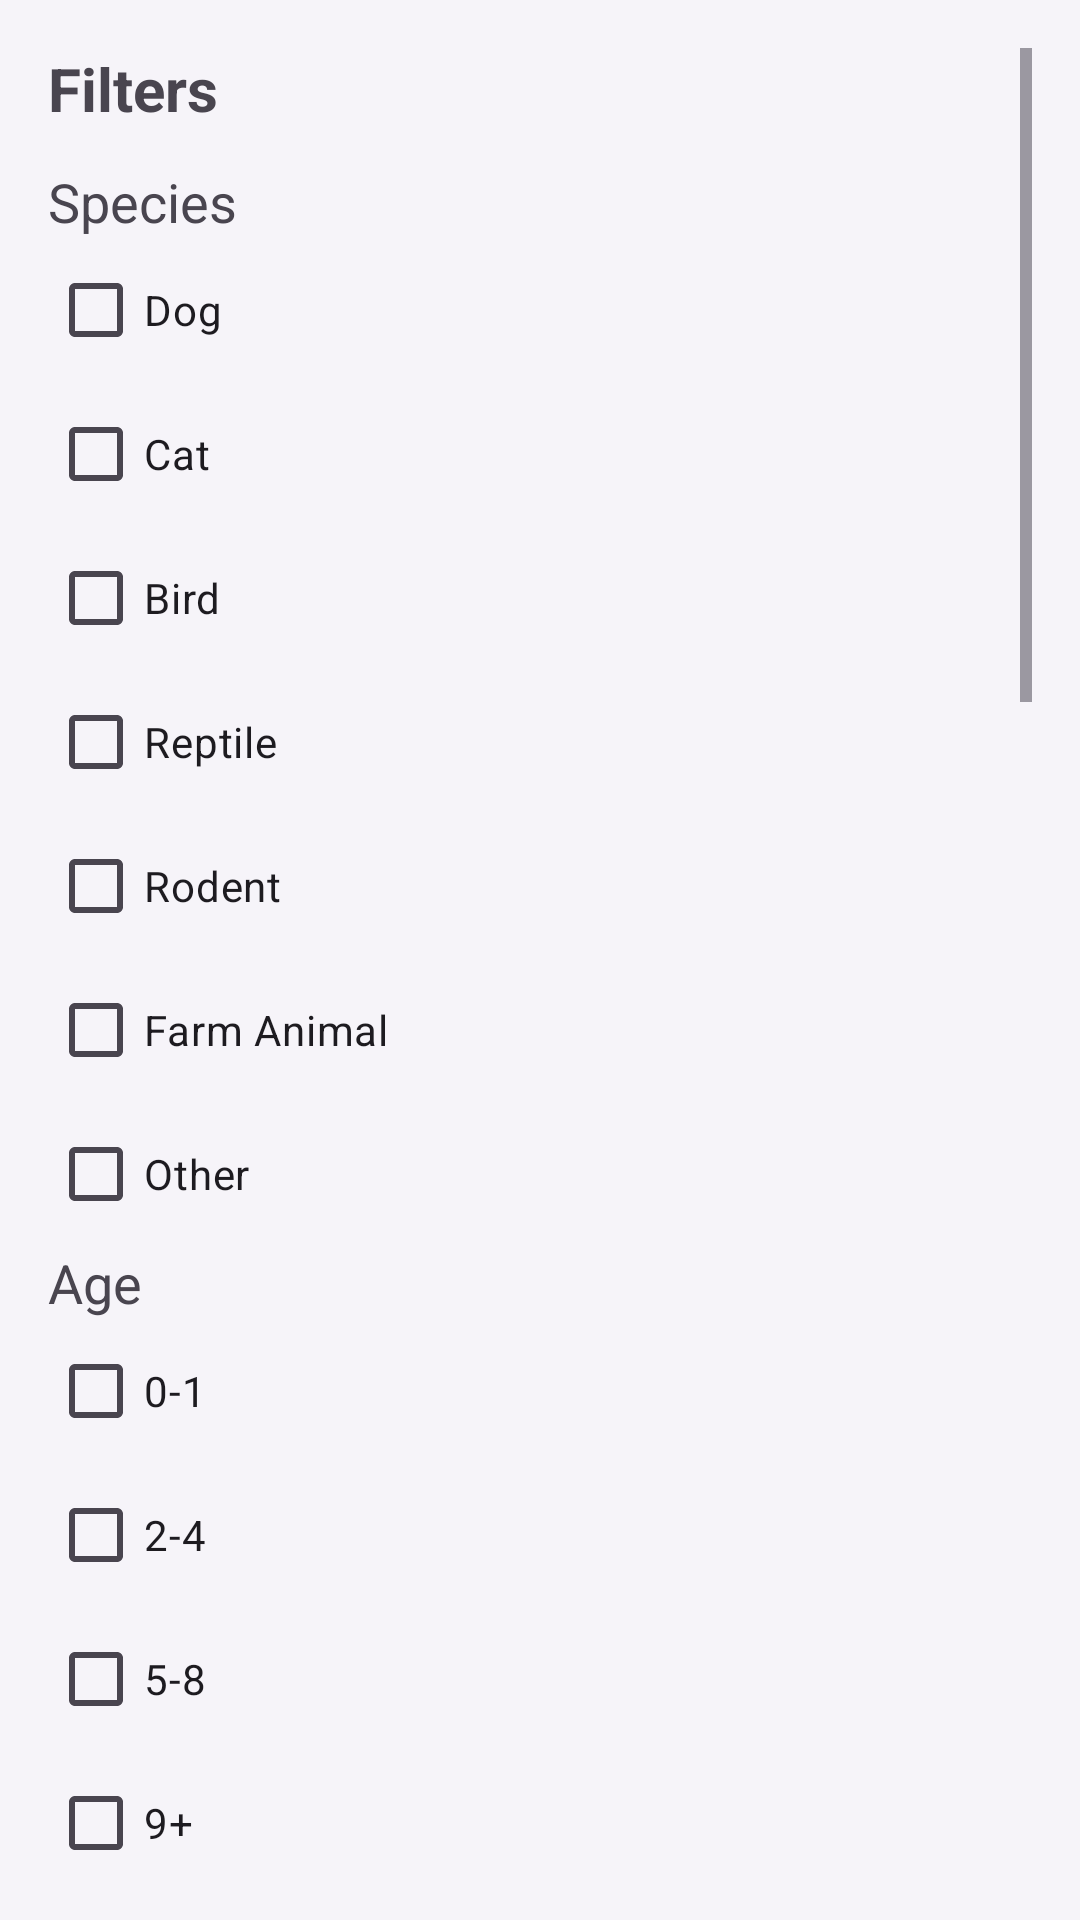

Android layout source for this screen:
<!-- AndroidManifest.xml: application theme Theme.FureverHome -->
<!-- res/layout/drawer_filters.xml -->
<ScrollView xmlns:android="http://schemas.android.com/apk/res/android"
    android:layout_width="match_parent"
    android:layout_height="match_parent"
    android:padding="16dp">

    <LinearLayout
        android:orientation="vertical"
        android:layout_width="match_parent"
        android:layout_height="wrap_content">

        <TextView
            android:text="Filters"
            android:textSize="20sp"
            android:textStyle="bold"
            android:paddingBottom="12dp"
            android:layout_width="wrap_content"
            android:layout_height="wrap_content" />

        
        <TextView android:text="Species" style="@style/TextAppearance.AppCompat.Medium"
            android:layout_width="wrap_content" android:layout_height="wrap_content"/>
        <CheckBox android:id="@+id/filter_species_dog" android:text="Dog"
            android:layout_width="wrap_content" android:layout_height="wrap_content"/>
        <CheckBox android:id="@+id/filter_species_cat" android:text="Cat"
            android:layout_width="wrap_content" android:layout_height="wrap_content"/>
        <CheckBox android:id="@+id/filter_species_bird" android:text="Bird"
            android:layout_width="wrap_content" android:layout_height="wrap_content"/>
        <CheckBox android:id="@+id/filter_species_reptile" android:text="Reptile"
            android:layout_width="wrap_content" android:layout_height="wrap_content"/>
        <CheckBox android:id="@+id/filter_species_rodent" android:text="Rodent"
            android:layout_width="wrap_content" android:layout_height="wrap_content"/>
        <CheckBox android:id="@+id/filter_species_horse" android:text="Farm Animal"
            android:layout_width="wrap_content" android:layout_height="wrap_content"/>
        <CheckBox android:id="@+id/filter_species_other" android:text="Other"
            android:layout_width="wrap_content" android:layout_height="wrap_content"/>

        
        <TextView android:text="Age" style="@style/TextAppearance.AppCompat.Medium"
            android:layout_width="wrap_content" android:layout_height="wrap_content"/>
        <CheckBox android:id="@+id/filter_under_1" android:text="0-1"
            android:layout_width="wrap_content" android:layout_height="wrap_content"/>
        <CheckBox android:id="@+id/filter_2_to_4" android:text="2-4"
            android:layout_width="wrap_content" android:layout_height="wrap_content"/>
        <CheckBox android:id="@+id/filter_5_to_8" android:text="5-8"
            android:layout_width="wrap_content" android:layout_height="wrap_content"/>
        <CheckBox android:id="@+id/filter_9_or_more" android:text="9+"
            android:layout_width="wrap_content" android:layout_height="wrap_content"/>

        
        <TextView android:text="Size" style="@style/TextAppearance.AppCompat.Medium"
            android:layout_width="wrap_content" android:layout_height="wrap_content"/>
        <CheckBox android:id="@+id/filter_large" android:text="Large"
            android:layout_width="wrap_content" android:layout_height="wrap_content"/>
        <CheckBox android:id="@+id/filter_medium" android:text="Medium"
            android:layout_width="wrap_content" android:layout_height="wrap_content"/>
        <CheckBox android:id="@+id/filter_small" android:text="Small"
            android:layout_width="wrap_content" android:layout_height="wrap_content"/>

        
        <TextView android:text="Colour" style="@style/TextAppearance.AppCompat.Medium"
            android:layout_width="wrap_content" android:layout_height="wrap_content"/>
        <CheckBox android:id="@+id/filter_black" android:text="Black"
            android:layout_width="wrap_content" android:layout_height="wrap_content"/>
        <CheckBox android:id="@+id/filter_white" android:text="White"
            android:layout_width="wrap_content" android:layout_height="wrap_content"/>
        <CheckBox android:id="@+id/filter_brown" android:text="Brown"
            android:layout_width="wrap_content" android:layout_height="wrap_content"/>
        <CheckBox android:id="@+id/filter_red" android:text="Red"
            android:layout_width="wrap_content" android:layout_height="wrap_content"/>
        <CheckBox android:id="@+id/filter_blue" android:text="Blue"
            android:layout_width="wrap_content" android:layout_height="wrap_content"/>
        <CheckBox android:id="@+id/filter_green" android:text="Green"
            android:layout_width="wrap_content" android:layout_height="wrap_content"/>
        <CheckBox android:id="@+id/filter_silver" android:text="Silver"
            android:layout_width="wrap_content" android:layout_height="wrap_content"/>
        <CheckBox android:id="@+id/filter_colour_other" android:text="Other"
            android:layout_width="wrap_content" android:layout_height="wrap_content"/>

        
        <TextView android:text="Gender" style="@style/TextAppearance.AppCompat.Medium"
            android:layout_width="wrap_content" android:layout_height="wrap_content"/>
        <CheckBox android:id="@+id/filter_male" android:text="Male"
            android:layout_width="wrap_content" android:layout_height="wrap_content"/>
        <CheckBox android:id="@+id/filter_female" android:text="Female"
            android:layout_width="wrap_content" android:layout_height="wrap_content"/>
        <CheckBox android:id="@+id/filter_unknown" android:text="Unknown"
            android:layout_width="wrap_content" android:layout_height="wrap_content"/>

        
        <TextView android:text="Location" style="@style/TextAppearance.AppCompat.Medium"
            android:layout_width="wrap_content" android:layout_height="wrap_content"/>
        <CheckBox android:id="@+id/filter_KelownaSPCA" android:text="Kelowna SPCA"
            android:layout_width="wrap_content" android:layout_height="wrap_content"/>
        <CheckBox android:id="@+id/filter_PentictonSPCA" android:text="Penticton SPCA"
            android:layout_width="wrap_content" android:layout_height="wrap_content"/>
        <CheckBox android:id="@+id/filter_VernonSPCA" android:text="Vernon SPCA"
            android:layout_width="wrap_content" android:layout_height="wrap_content"/>

        
        <TextView android:text="Status" style="@style/TextAppearance.AppCompat.Medium"
            android:layout_width="wrap_content" android:layout_height="wrap_content"/>
        <CheckBox android:id="@+id/filter_Available" android:text="Available"
            android:layout_width="wrap_content" android:layout_height="wrap_content"/>
        <CheckBox android:id="@+id/filter_Pending" android:text="Pending"
            android:layout_width="wrap_content" android:layout_height="wrap_content"/>
        <CheckBox android:id="@+id/filter_Adopted" android:text="Adopted"
            android:layout_width="wrap_content" android:layout_height="wrap_content"/>

        <Button
            android:id="@+id/applyFiltersButton"
            android:layout_width="match_parent"
            android:layout_height="wrap_content"
            android:text="Apply Filters"
            android:layout_marginBottom="16dp"
            android:layout_marginTop="8dp"/>

    </LinearLayout>
</ScrollView>
<!-- resources referenced by this layout -->
<resources>
  <style name="Theme.FureverHome" parent="Theme.Material3.DayNight.NoActionBar">
          <item name="colorPrimary">@color/md_theme_light_primary</item>
          <item name="colorOnPrimary">@color/md_theme_light_onPrimary</item>
  
          <item name="colorSecondary">@color/md_theme_light_secondary</item>
          <item name="colorOnSecondary">@color/md_theme_light_onSecondary</item>
  
          <item name="android:windowBackground">@color/md_theme_light_background</item>
          <item name="colorOnBackground">@color/md_theme_light_onBackground</item>
  
          <item name="colorSurface">@color/md_theme_light_surface</item>
          <item name="colorOnSurface">@color/md_theme_light_onSurface</item>
  
          <item name="colorError">@color/md_theme_light_error</item>
          <item name="colorOnError">@color/md_theme_light_onError</item>
  
          <item name="colorOutline">@color/md_theme_light_outline</item>
          <item name="colorControlActivated">@color/md_theme_light_primary</item>
          <item name="bottomNavigationStyle">@style/CustomBottomNav</item>
  
      </style>
  <color name="md_theme_light_primary">#B8A5C9</color>
  <color name="md_theme_light_onPrimary">#FFFFFF</color>
  <color name="md_theme_light_secondary">#CBBCCF</color>
  <color name="md_theme_light_onSecondary">#403843</color>
  <color name="md_theme_light_background">#F6F4F9</color>
  <color name="md_theme_light_onBackground">#2D2B30</color>
  <color name="md_theme_light_surface">#EDE9F2</color>
  <color name="md_theme_light_onSurface">#332F37</color>
  <color name="md_theme_light_error">#DDA6A1</color>
  <color name="md_theme_light_onError">#FFFFFF</color>
  <color name="md_theme_light_outline">#A89AB3</color>
  <style name="CustomBottomNav" parent="Widget.Material3.BottomNavigationView">
           <item name="android:background">@color/md_theme_light_surface</item>
           <item name="android:itemBackground">@color/md_theme_light_primary</item>
       </style>
</resources>
